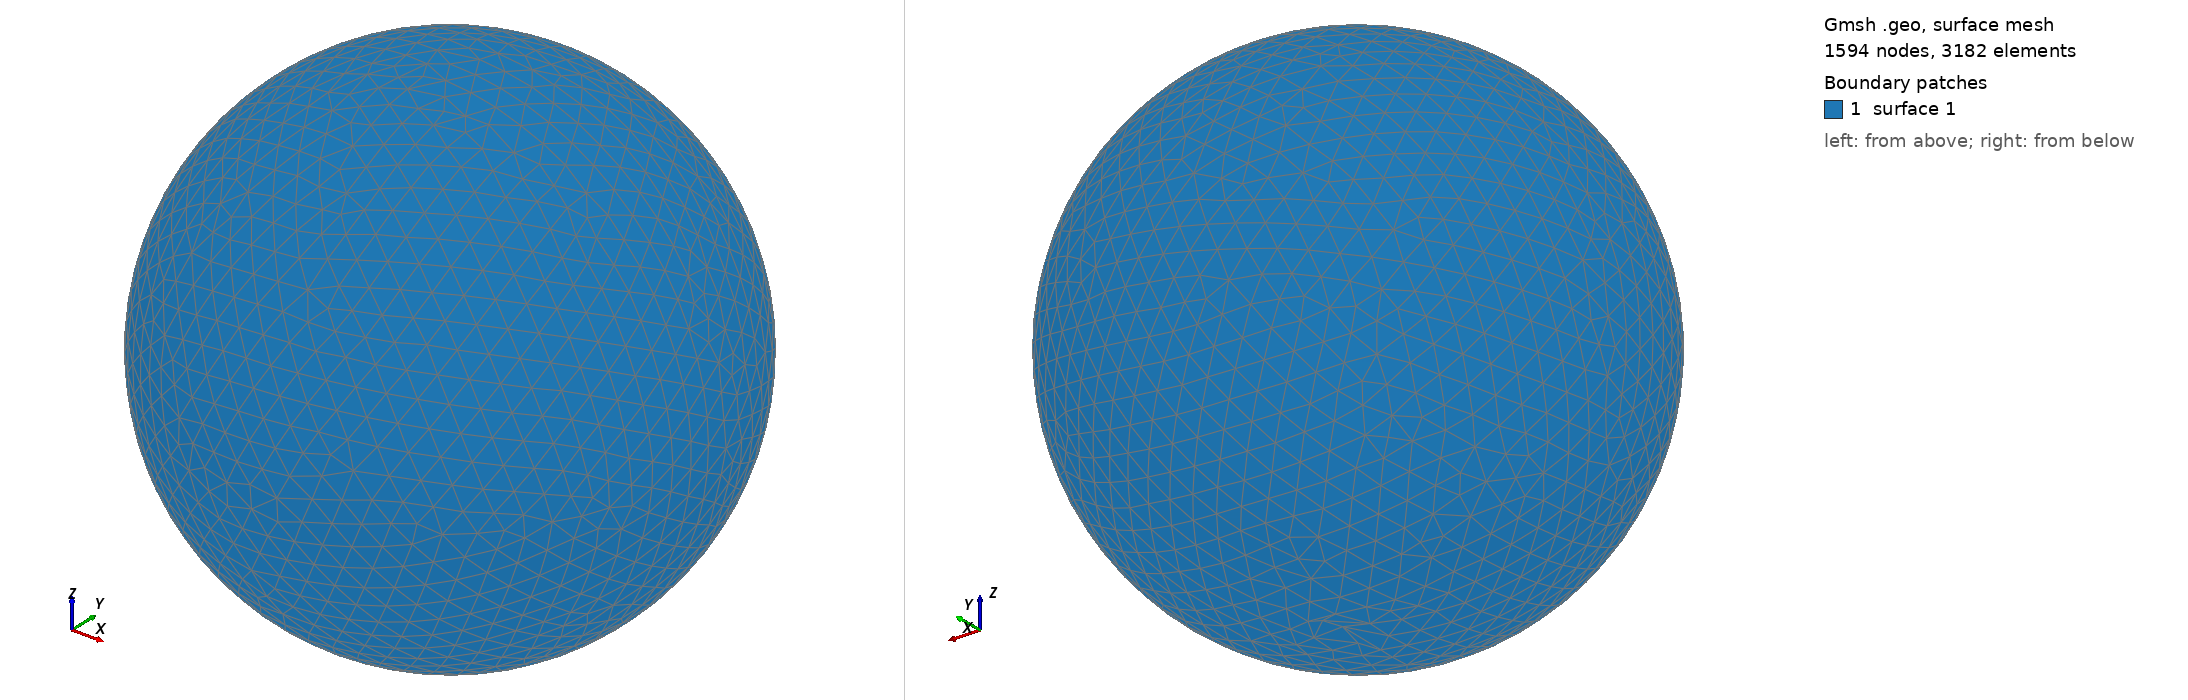

Gmsh geometry script, surface-meshed: 1594 nodes, 3182 surface elements. Boundary patches (legend numbers): 1 surface 1. Left view from above one corner, right view from below the opposite corner. The script declares no physical surfaces, so the legend lists its geometric surfaces. The drawing asked Gmsh for element sizes between 1% and 20% of the model's largest extent; the script's own settings can give other sizes.

=== shot2025.geo (drawn) ===
SetFactory("OpenCASCADE");
Point(1) = {0,0,0,0};
Sphere(1) = {0,0,0,0.12160000};
MeshSize{ PointsOf{ Surface{:}; } } = 0.012160000;
Mesh.ElementOrder=1;
Mesh.Format=39;
